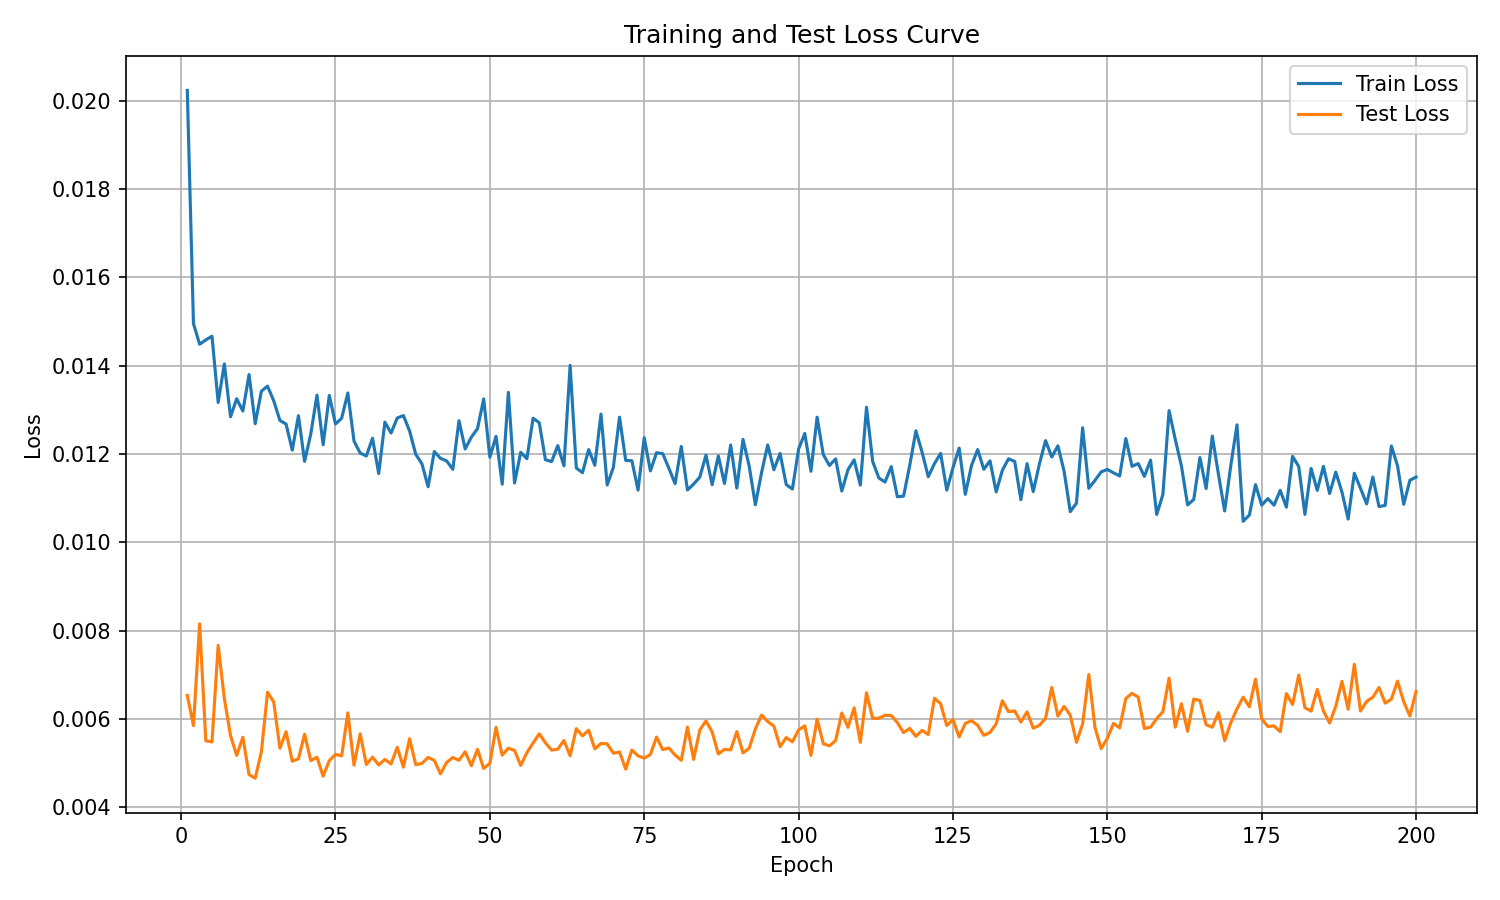

The data file committed next to this chart (first rows):
epoch, train_loss, test_loss
1, 0.02023, 0.006533
2, 0.01495, 0.005848
3, 0.01448, 0.008154
4, 0.01458, 0.005506
5, 0.01467, 0.005478
6, 0.01317, 0.007666
7, 0.01404, 0.006462
8, 0.01284, 0.005625
9, 0.01325, 0.005173
10, 0.01297, 0.005585
11, 0.0138, 0.004741
12, 0.01269, 0.004658
13, 0.01342, 0.005258
14, 0.01354, 0.006605
15, 0.0132, 0.006382
16, 0.01276, 0.005335
17, 0.01268, 0.00571
18, 0.01209, 0.005042
19, 0.01287, 0.005097
20, 0.01183, 0.005652
21, 0.01245, 0.005056
22, 0.01333, 0.005134
23, 0.01221, 0.004703
24, 0.01333, 0.005054
25, 0.01268, 0.005196
26, 0.01281, 0.005164
27, 0.01338, 0.006137
28, 0.01229, 0.004954
29, 0.01202, 0.005664
30, 0.01195, 0.004969
31, 0.01236, 0.005134
32, 0.01156, 0.004958
33, 0.01272, 0.005082
34, 0.01247, 0.004981
35, 0.01281, 0.005358
36, 0.01287, 0.004909
37, 0.01252, 0.00555
38, 0.01199, 0.004963
39, 0.01178, 0.004993
40, 0.01126, 0.005129
41, 0.01205, 0.005061
42, 0.0119, 0.004756
43, 0.01184, 0.005016
44, 0.01165, 0.005127
45, 0.01275, 0.005064
46, 0.01211, 0.005257
47, 0.01238, 0.004941
48, 0.01257, 0.005312
49, 0.01325, 0.00488
50, 0.01192, 0.004993
51, 0.0124, 0.005808
52, 0.01131, 0.00518
53, 0.01339, 0.005337
54, 0.01134, 0.005287
55, 0.01204, 0.004946
56, 0.01189, 0.005236
57, 0.01281, 0.005455
58, 0.01271, 0.005663
59, 0.01187, 0.00546
60, 0.01183, 0.005295
... 140 more rows
